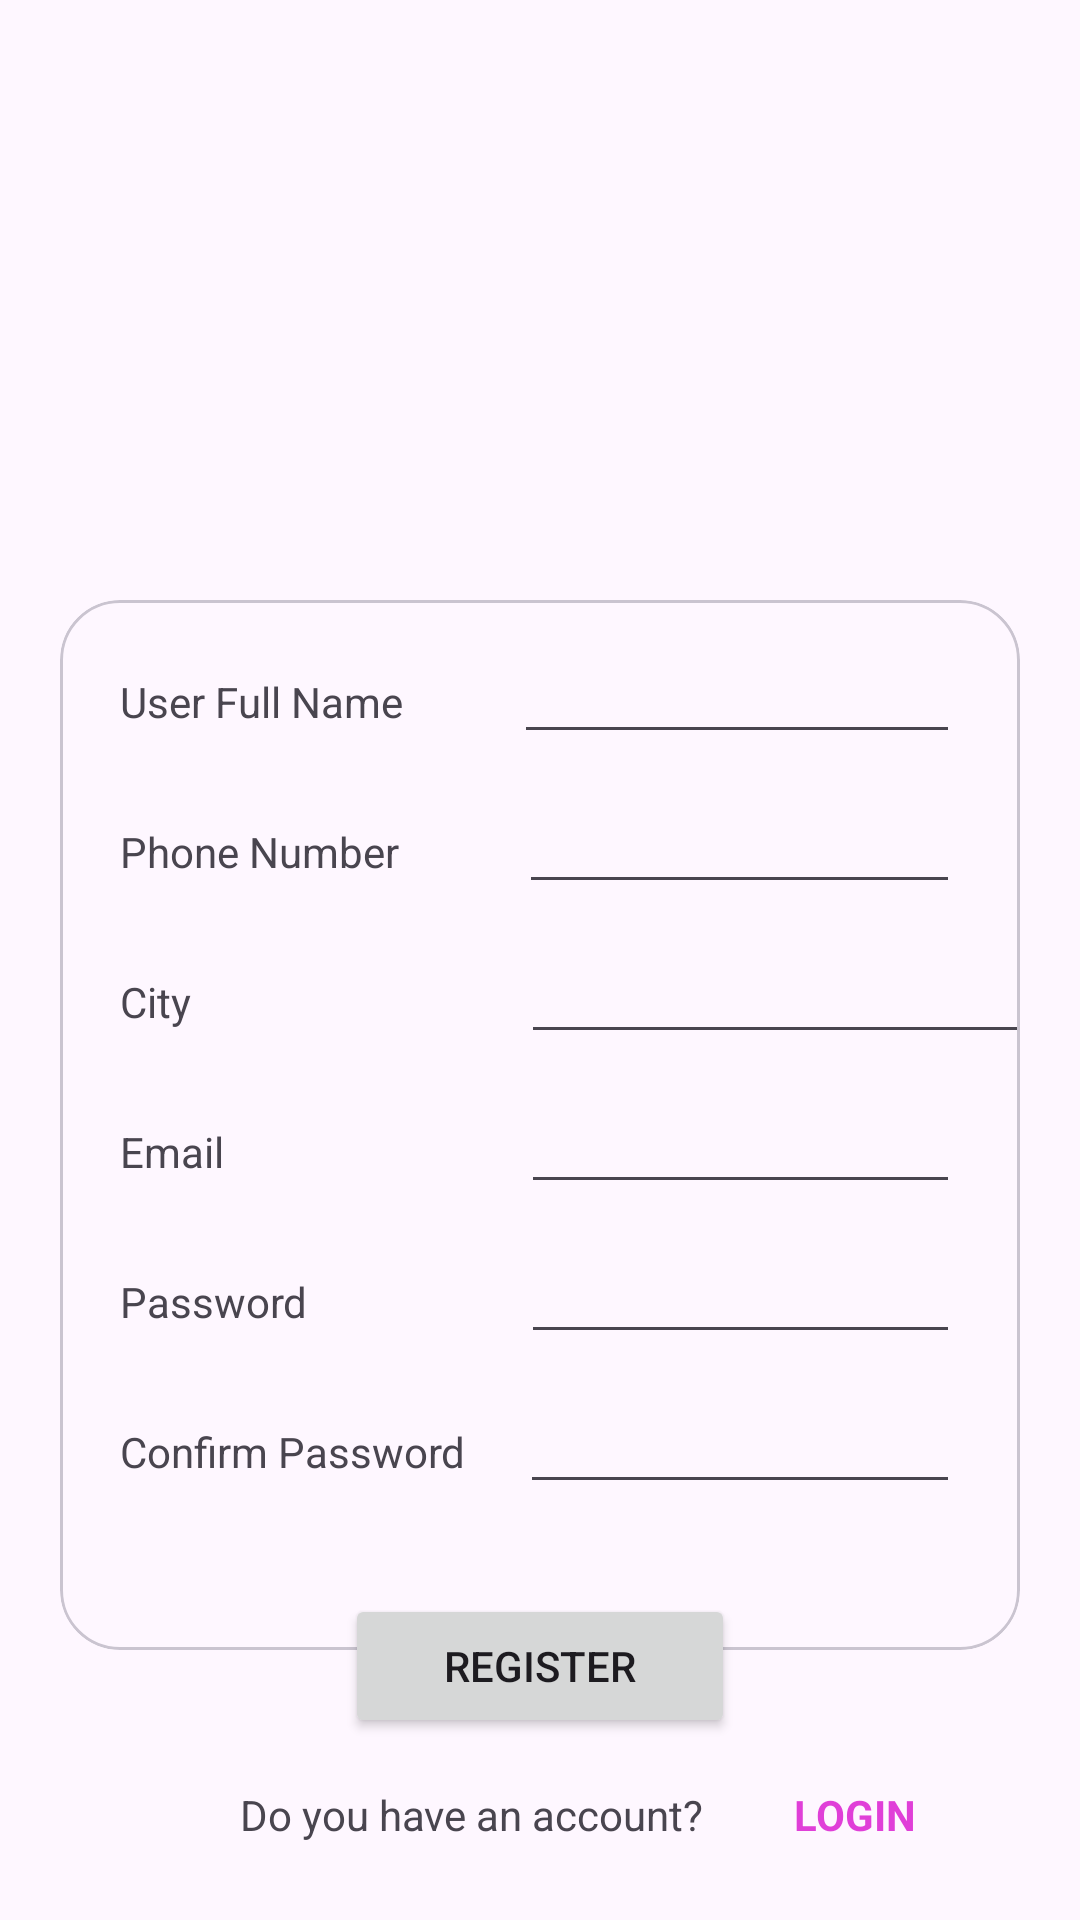

This screen was rendered from an Android layout file. Write that file and the resources it references.
<!-- AndroidManifest.xml: application theme Theme.MAD_PRACTICAL4_21012011164 -->
<!-- res/layout/activity_registration.xml -->
<?xml version="1.0" encoding="utf-8"?>
<LinearLayout xmlns:android="http://schemas.android.com/apk/res/android"
    xmlns:app="http://schemas.android.com/apk/res-auto"
    xmlns:tools="http://schemas.android.com/tools"
    android:layout_width="match_parent"
    android:layout_height="match_parent"
    android:orientation="vertical"
    tools:context=".RegistrationActivity">

    <ImageView
        android:id="@+id/imageView"
        android:layout_width="match_parent"
        android:layout_height="200dp"
        android:src="@drawable/guni_pink_logo"></ImageView>

    <com.google.android.material.card.MaterialCardView

        android:id="@+id/materialCardView"
        android:layout_width="match_parent"
        android:layout_height="350dp"
        app:cardCornerRadius="20dp"
        android:layout_marginHorizontal="20dp"
        app:layout_constraintStart_toStartOf="parent"
        app:layout_constraintTop_toBottomOf="@id/imageView">

    <LinearLayout
        android:layout_width="match_parent"
        android:layout_height="wrap_content"
        android:orientation="horizontal"
        android:layout_marginBottom="5dp"
        android:layout_marginLeft="20dp"
        android:layout_marginRight="20dp"
        android:layout_marginTop="10dp">

        <TextView
            android:layout_width="wrap_content"
            android:layout_height="wrap_content"
            android:text="User Full Name">
        </TextView>
        <EditText
            android:layout_width="match_parent"
            android:layout_height="wrap_content"
            android:layout_marginLeft="37dp">
        </EditText>
    </LinearLayout>
    <LinearLayout
        android:layout_width="match_parent"
        android:layout_height="wrap_content"
        android:orientation="horizontal"
        android:layout_marginBottom="5dp"
        android:layout_marginLeft="20dp"
        android:layout_marginRight="20dp"
        android:layout_marginTop="60dp">

        <TextView
            android:layout_width="wrap_content"
            android:layout_height="wrap_content"
            android:text="Phone Number">
        </TextView>
        <EditText
            android:layout_width="match_parent"
            android:layout_height="wrap_content"
            android:layout_marginLeft="40dp">
        </EditText>
    </LinearLayout>
    <LinearLayout
        android:layout_width="match_parent"
        android:layout_height="wrap_content"
        android:orientation="horizontal"
        android:layout_marginBottom="5dp"
        android:layout_marginLeft="20dp"
        android:layout_marginTop="110dp">

        <TextView
            android:layout_width="wrap_content"
            android:layout_height="wrap_content"
            android:text="City">
        </TextView>

        <EditText
            android:layout_width="199dp"
            android:layout_height="wrap_content"
            android:layout_marginLeft="110dp"
            android:layout_marginRight="20dp"></EditText>
    </LinearLayout>
    <LinearLayout
        android:layout_width="match_parent"
        android:layout_height="wrap_content"
        android:orientation="horizontal"
        android:layout_marginBottom="5dp"
        android:layout_marginLeft="20dp"
        android:layout_marginRight="20dp"
        android:layout_marginTop="160dp">

        <TextView
            android:layout_width="wrap_content"
            android:layout_height="wrap_content"
            android:text="Email">
        </TextView>
        <EditText
            android:layout_width="match_parent"
            android:layout_height="wrap_content"
            android:layout_marginLeft="99dp">
        </EditText>
    </LinearLayout>
    <LinearLayout
        android:layout_width="match_parent"
        android:layout_height="wrap_content"
        android:orientation="horizontal"
        android:layout_marginBottom="5dp"
        android:layout_marginLeft="20dp"
        android:layout_marginRight="20dp"
        android:layout_marginTop="210dp">

        <TextView
            android:layout_width="wrap_content"
            android:layout_height="wrap_content"
            android:text="Password">
        </TextView>
        <EditText
            android:layout_width="match_parent"
            android:layout_height="wrap_content"
            android:layout_marginLeft="71dp">
        </EditText>
    </LinearLayout>
    <LinearLayout
        android:layout_width="match_parent"
        android:layout_height="wrap_content"
        android:orientation="horizontal"
        android:layout_marginBottom="5dp"
        android:layout_marginLeft="20dp"
        android:layout_marginRight="20dp"
        android:layout_marginTop="260dp">

        <TextView
            android:layout_width="wrap_content"
            android:layout_height="wrap_content"
            android:text="Confirm Password">
        </TextView>
        <EditText
            android:layout_width="match_parent"
            android:layout_height="wrap_content"
            android:layout_marginLeft="18dp">
        </EditText>
    </LinearLayout>


    </com.google.android.material.card.MaterialCardView>
    <Button
        android:layout_width="130dp"
        android:layout_height="wrap_content"
        android:layout_gravity="center"
        android:text="Register"
        android:layout_marginTop="-19dp"
        >
    </Button>
    <LinearLayout
        android:layout_width="match_parent"
        android:layout_height="wrap_content"
        android:orientation="horizontal"
        android:layout_marginHorizontal="20dp"
        android:layout_marginTop="16dp"
        >
        <TextView
            android:layout_width="wrap_content"
            android:layout_height="wrap_content"
            android:text="Do you have an account?"
            android:layout_marginLeft="60dp"
            android:layout_marginRight="30dp">

        </TextView>
        <TextView
            android:layout_width="wrap_content"
            android:layout_height="wrap_content"
            android:text="LOGIN"
            android:textColor="#E03FD8"
            android:textStyle="bold">
        </TextView>

    </LinearLayout>



</LinearLayout>
<!-- resources referenced by this layout -->
<resources>
  <style name="Theme.MAD_PRACTICAL4_21012011164" parent="Base.Theme.MAD_PRACTICAL4_21012011164" />
  <style name="Base.Theme.MAD_PRACTICAL4_21012011164" parent="Theme.Material3.DayNight.NoActionBar">
          
          
      </style>
</resources>
